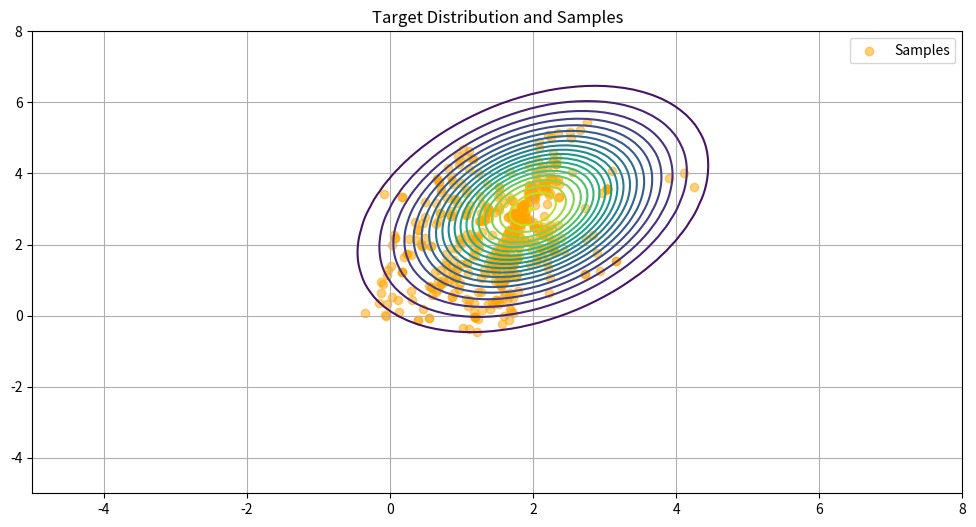

Recreate this plot in Python.
import numpy as np
import matplotlib.pyplot as plt


class DRAM:
    def __init__(self, target_distribution, initial_params, iterations, adaptation_interval, sd=0.1, epsilon=1e-6):
        self.target_distribution = target_distribution
        self.current_params = np.array(initial_params)
        self.iterations = iterations
        self.samples = []
        self.adaptation_interval = adaptation_interval
        self.scaling_factors = [1, 0.5]  # Pre-defined scaling factors for two-stage DR
        self.epsilon = epsilon
        self.sd = sd
        self.covariance_matrix = np.eye(len(initial_params))  # Initial covariance matrix

    def propose(self, current, covariance_matrix):
        return np.random.multivariate_normal(current, covariance_matrix)

    def acceptance_probability(self, current, proposed, last_rejected=None):
        pi_current = self.target_distribution(current)
        pi_proposed = self.target_distribution(proposed)

        if last_rejected is None:
            return min(1, pi_proposed / pi_current)
        else:
            pi_last_rejected = self.target_distribution(last_rejected)
            return min(1, max(0, (pi_proposed - pi_last_rejected) / (pi_current - pi_last_rejected)))

    def draw_sample(self):
        return self.current_params

    def adapt_proposal_distribution(self):
        # Adapt the proposal distribution based on the samples so far
        if len(self.samples) > self.adaptation_interval:
            past_samples = np.array(self.samples[-self.adaptation_interval:])
            self.covariance_matrix = self.sd * np.cov(past_samples, rowvar=False) + self.epsilon * np.eye(len(self.current_params))

    def run(self):
        for iteration in range(self.iterations):
            self.adapt_proposal_distribution()  # Adapt the covariance matrix of the proposal distribution

            # First proposal
            proposed_params = self.propose(self.current_params, self.covariance_matrix)
            alpha = self.acceptance_probability(self.current_params, proposed_params)

            if np.random.rand() < alpha:
                self.current_params = proposed_params
            else:
                # First proposal was rejected, try delayed rejection
                scaled_covariance_matrix = self.scaling_factors[1] * self.covariance_matrix
                proposed_params_dr = self.propose(proposed_params, scaled_covariance_matrix)
                alpha_dr = self.acceptance_probability(self.current_params, proposed_params_dr, proposed_params)

                if np.random.rand() < alpha_dr:
                    self.current_params = proposed_params_dr

            self.samples.append(self.current_params)

        return np.array(self.samples)


# Example target distribution: a 2D Gaussian
def target_distribution(params):
    mean = np.array([2, 3])
    covariance = np.array([[1, 0.5], [0.5, 2]])
    inv_covariance = np.linalg.inv(covariance)
    exponent = -0.5 * np.dot((params - mean), np.dot(inv_covariance, (params - mean)))
    return np.exp(exponent) / (2 * np.pi * np.sqrt(np.linalg.det(covariance)))

# Create an instance of DelayedRejectionMCMC
initial_params = [0, 0]
iterations = 500
t0 = 100
dram_sampler = DRAM(target_distribution, initial_params, iterations, t0)

# Run the algorithm
samples = dram_sampler.run()

# The 'samples' variable now contains the samples from the Delayed Rejection MCMC run
# Draw a single sample and print it
single_sample = dram_sampler.draw_sample()
print("Single Sample:", single_sample)

# # Visualize the target distribution and the obtained samples
x, y = np.meshgrid(np.linspace(-5, 8, 100), np.linspace(-5, 8, 100))
params_grid = np.vstack([x.ravel(), y.ravel()]).T
target_probs = np.array([target_distribution(p) for p in params_grid]).reshape(x.shape)

# Create the plot
plt.figure(figsize=(12, 6))

# Combine the contour and scatter plot
plt.contour(x, y, target_probs, levels=20, cmap='viridis')  # Contour plot for the target distribution
plt.scatter(samples[:, 0], samples[:, 1], alpha=0.5, label='Samples', color='orange')  # Scatter plot for the samples
plt.title('Target Distribution and Samples')
plt.legend()
plt.grid(True)

plt.show()
